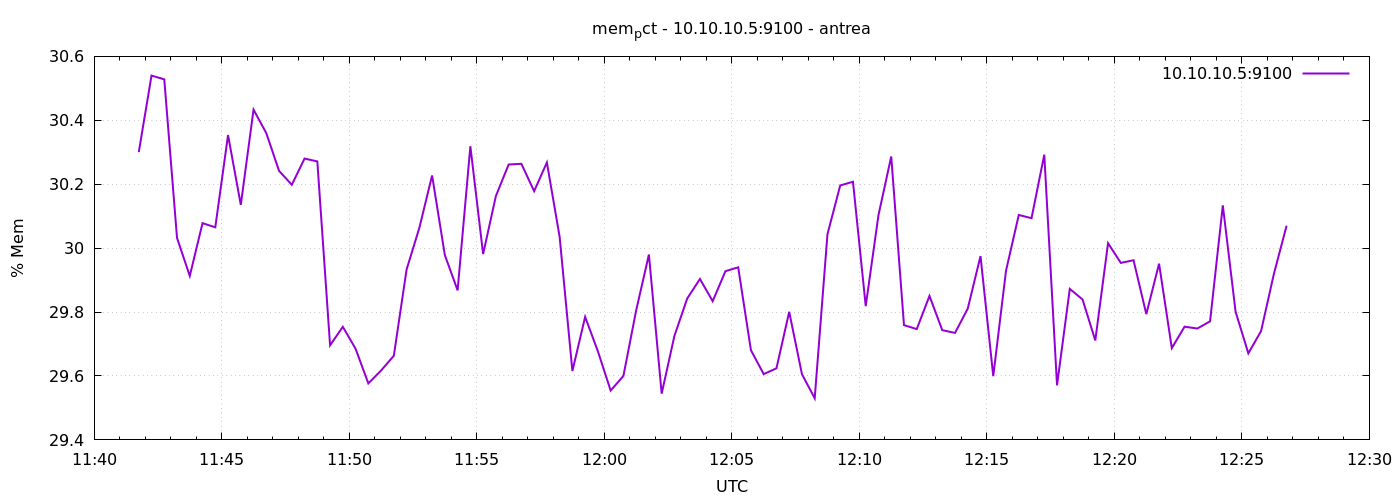

Data behind this chart, as committed beside it:
1777030905	30.300400500750623
1777030935	30.54
1777030965	30.53
1777030995	30.03
1777031025	29.91
1777031055	30.08
1777031085	30.07
1777031115	30.35
1777031145	30.14
1777031175	30.43
1777031205	30.36
1777031235	30.24
1777031265	30.2
1777031295	30.28
1777031325	30.27
1777031355	29.7
1777031385	29.75
1777031415	29.69
1777031445	29.58
1777031475	29.62
1777031505	29.66
1777031535	29.93
1777031565	30.06
1777031595	30.23
1777031625	29.98
1777031655	29.87
1777031685	30.32
1777031715	29.98
1777031745	30.16
1777031775	30.26
1777031805	30.26
1777031835	30.18
1777031865	30.27
1777031895	30.04
1777031925	29.62
1777031955	29.78
1777031985	29.68
1777032015	29.55
1777032045	29.6
1777032075	29.81
1777032105	29.98
1777032135	29.54
1777032165	29.73
1777032195	29.84
1777032225	29.9
1777032255	29.83
1777032285	29.93
1777032315	29.94
1777032345	29.68
1777032375	29.61
1777032405	29.62
1777032435	29.8
1777032465	29.61
1777032495	29.53
1777032525	30.04
1777032555	30.2
1777032585	30.21
1777032615	29.82
1777032645	30.1
1777032675	30.29
1777032705	29.76
... 30 more rows
